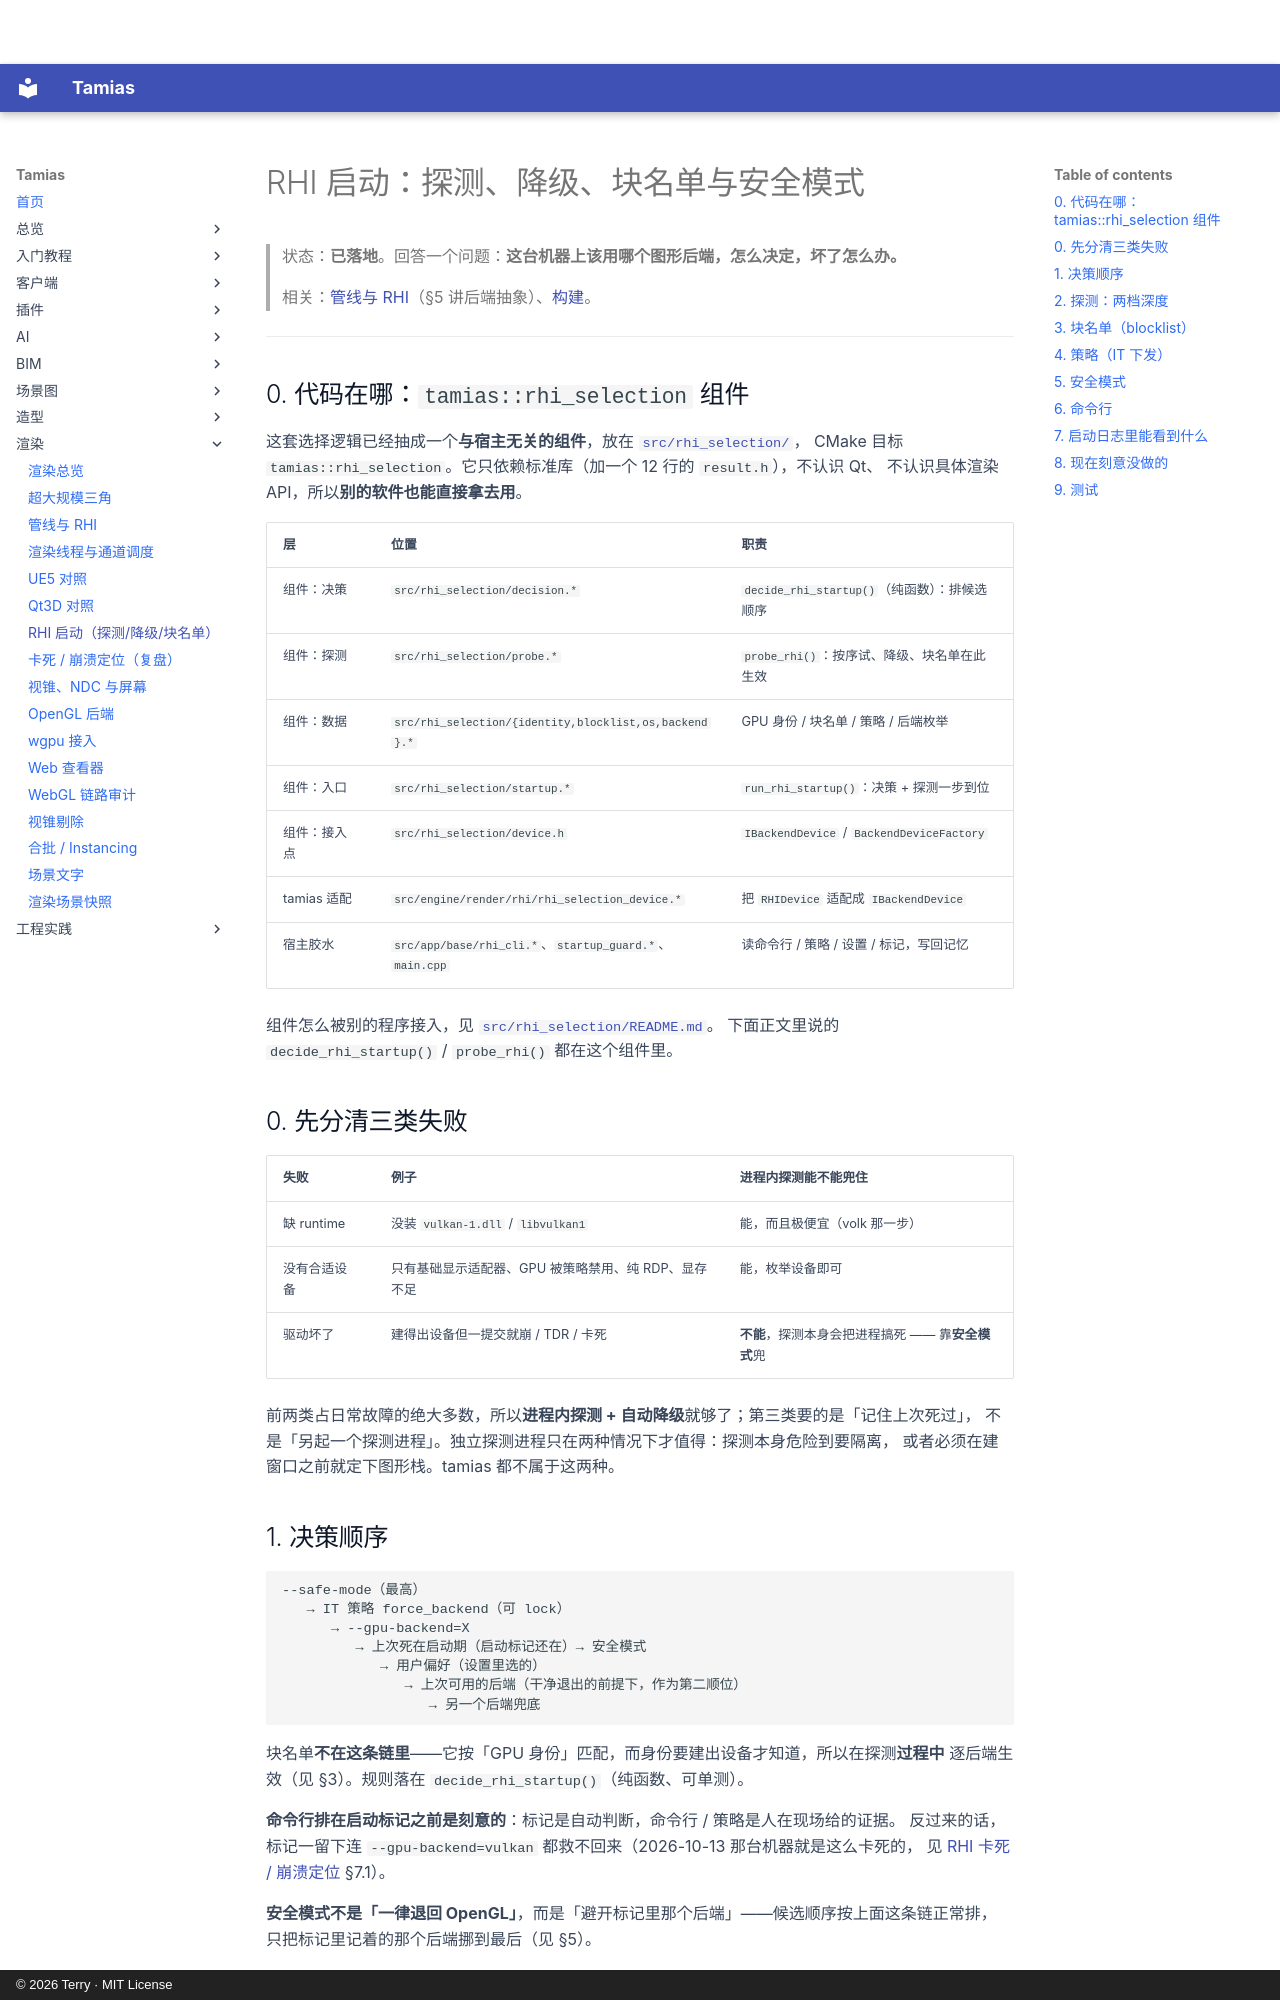

repository: terry-chao/tamias · page: RHI-STARTUP/index.html · generator: mkdocs · copyright: © 2026 Terry · MIT License

# RHI 启动：探测、降级、块名单与安全模式

> 状态：**已落地**。回答一个问题：**这台机器上该用哪个图形后端，怎么决定，坏了怎么办。**
>
> 相关：[管线与 RHI](RENDERING.md)（§5 讲后端抽象）、[构建](https://github.com/terry-chao/tamias/blob/main/BUILD.md)。

---

## 0. 代码在哪：`tamias::rhi_selection` 组件

这套选择逻辑已经抽成一个**与宿主无关的组件**，放在 [`src/rhi_selection/`](../src/rhi_selection/README.md)，
CMake 目标 `tamias::rhi_selection`。它只依赖标准库（加一个 12 行的 `result.h`），不认识 Qt、
不认识具体渲染 API，所以**别的软件也能直接拿去用**。

| 层 | 位置 | 职责 |
|---|---|---|
| 组件：决策 | `src/rhi_selection/decision.*` | `decide_rhi_startup()`（纯函数）：排候选顺序 |
| 组件：探测 | `src/rhi_selection/probe.*` | `probe_rhi()`：按序试、降级、块名单在此生效 |
| 组件：数据 | `src/rhi_selection/{identity,blocklist,os,backend}.*` | GPU 身份 / 块名单 / 策略 / 后端枚举 |
| 组件：入口 | `src/rhi_selection/startup.*` | `run_rhi_startup()`：决策 + 探测一步到位 |
| 组件：接入点 | `src/rhi_selection/device.h` | `IBackendDevice` / `BackendDeviceFactory` |
| tamias 适配 | `src/engine/render/rhi/rhi_selection_device.*` | 把 `RHIDevice` 适配成 `IBackendDevice` |
| 宿主胶水 | `src/app/base/rhi_cli.*`、`startup_guard.*`、`main.cpp` | 读命令行 / 策略 / 设置 / 标记，写回记忆 |

组件怎么被别的程序接入，见 [`src/rhi_selection/README.md`](../src/rhi_selection/README.md)。
下面正文里说的 `decide_rhi_startup()` / `probe_rhi()` 都在这个组件里。

## 0. 先分清三类失败

| 失败 | 例子 | 进程内探测能不能兜住 |
|---|---|---|
| 缺 runtime | 没装 `vulkan-1.dll` / `libvulkan1` | 能，而且极便宜（volk 那一步） |
| 没有合适设备 | 只有基础显示适配器、GPU 被策略禁用、纯 RDP、显存不足 | 能，枚举设备即可 |
| 驱动坏了 | 建得出设备但一提交就崩 / TDR / 卡死 | **不能**，探测本身会把进程搞死 —— 靠**安全模式**兜 |

前两类占日常故障的绝大多数，所以**进程内探测 + 自动降级**就够了；第三类要的是「记住上次死过」，
不是「另起一个探测进程」。独立探测进程只在两种情况下才值得：探测本身危险到要隔离，
或者必须在建窗口之前就定下图形栈。tamias 都不属于这两种。

## 1. 决策顺序

```
--safe-mode（最高）
   → IT 策略 force_backend（可 lock）
      → --gpu-backend=X
         → 上次死在启动期（启动标记还在）→ 安全模式
            → 用户偏好（设置里选的）
               → 上次可用的后端（干净退出的前提下，作为第二顺位）
                  → 另一个后端兜底
```

块名单**不在这条链里**——它按「GPU 身份」匹配，而身份要建出设备才知道，所以在探测**过程中**
逐后端生效（见 §3）。规则落在 `decide_rhi_startup()`（纯函数、可单测）。

**命令行排在启动标记之前是刻意的**：标记是自动判断，命令行 / 策略是人在现场给的证据。
反过来的话，标记一留下连 `--gpu-backend=vulkan` 都救不回来（2026-10-13 那台机器就是这么卡死的，
见 [RHI 卡死 / 崩溃定位](RHI-TRIAGE.md) §7.1）。

**安全模式不是「一律退回 OpenGL」**，而是「避开标记里那个后端」——候选顺序按上面这条链正常排，
只把标记里记着的那个后端挪到最后（见 §5）。

**只有「自然选中并跑通」的会话才会写进记忆**：安全模式、策略强制、`--gpu-backend` 指定这三种
不算（`remember_result`）。否则一次崩溃循环（被迫走 OpenGL）就会把这台机器永久降级。
